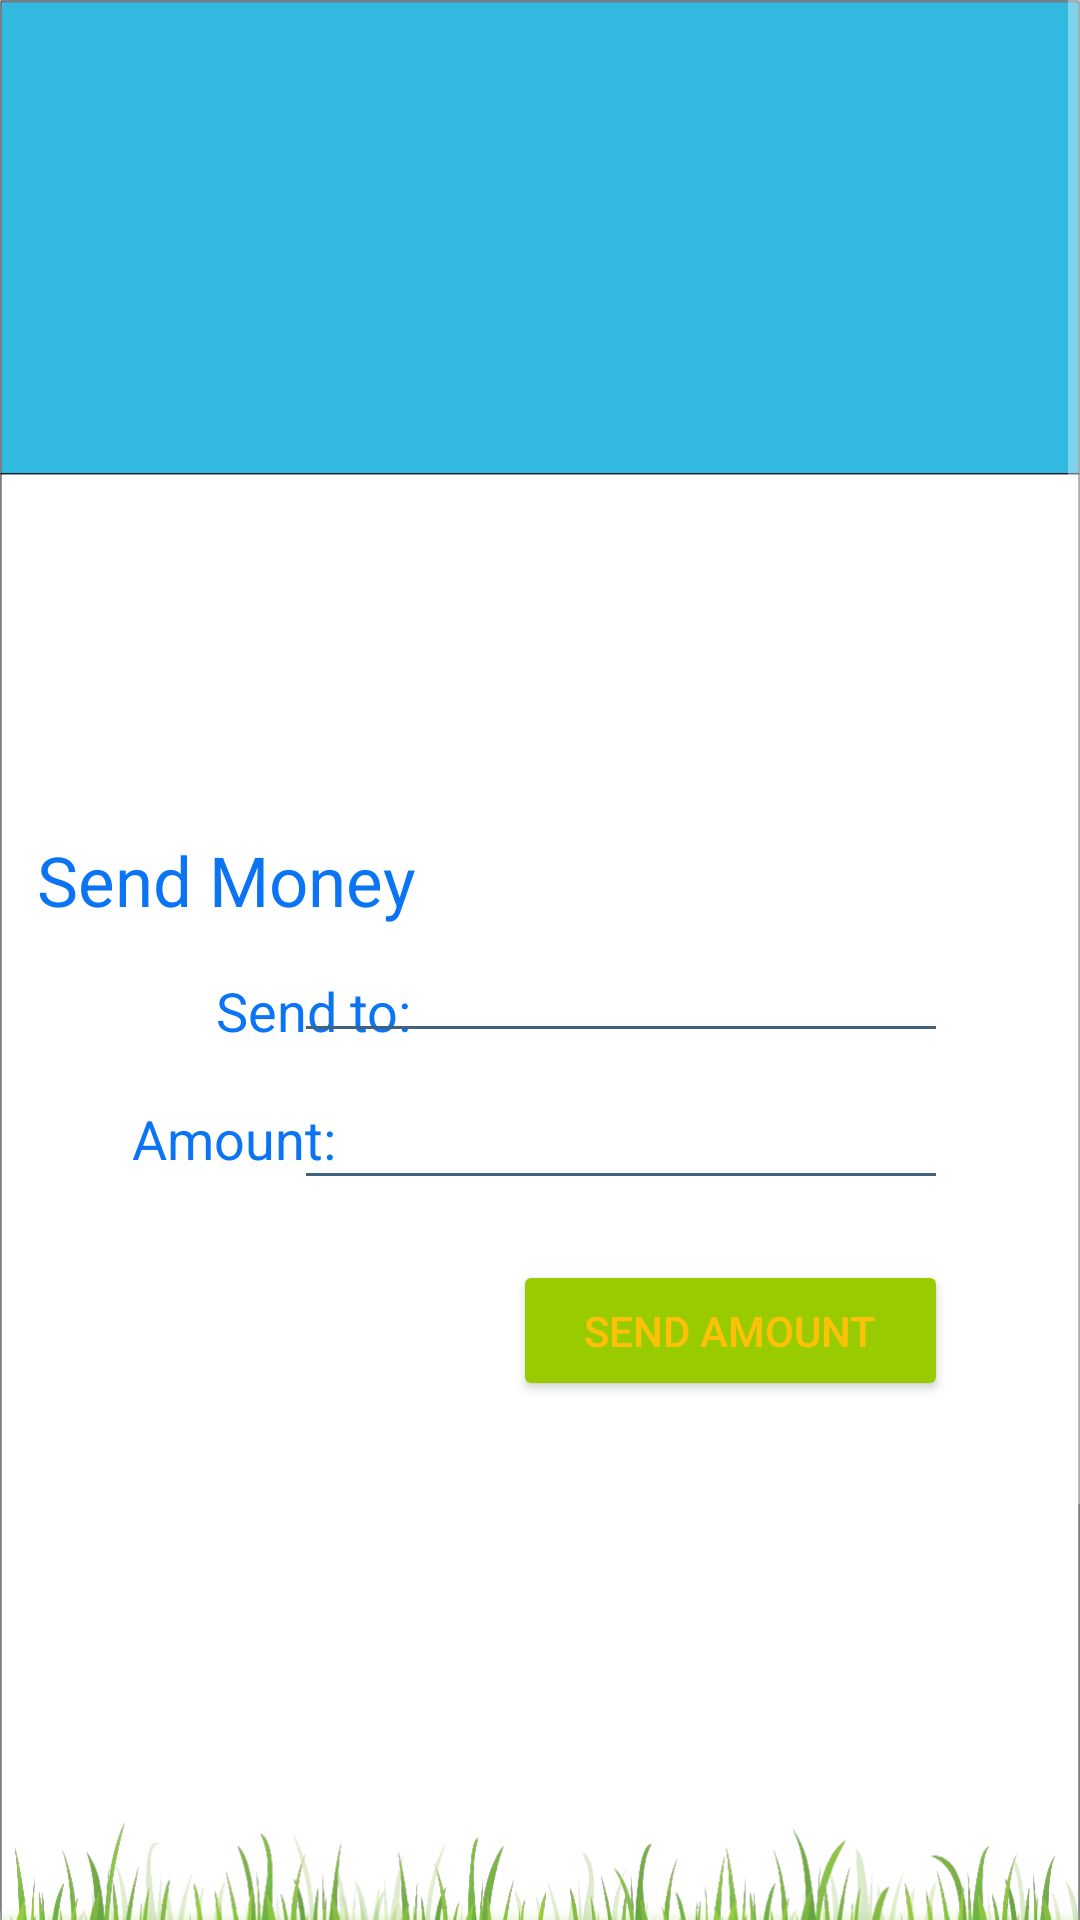

Write the Android layout XML for this screen, with the resource values it uses.
<!-- AndroidManifest.xml: application theme AppTheme -->
<!-- res/layout/activity_pay.xml -->
<?xml version="1.0" encoding="utf-8"?>

<ScrollView
    xmlns:android="http://schemas.android.com/apk/res/android"
    xmlns:app="http://schemas.android.com/apk/res-auto"
    xmlns:tools="http://schemas.android.com/tools"
    android:layout_width="match_parent"
    android:layout_height="wrap_content"
    tools:context=".Pay">

    <androidx.constraintlayout.widget.ConstraintLayout
        android:layout_width="match_parent"
        android:layout_height="match_parent"
        android:fitsSystemWindows="true"
        android:background="@mipmap/bg_paylend">

        <ImageView
            android:id="@+id/titlePic"
            android:layout_width="match_parent"
            android:layout_height="146dp"
            app:layout_constraintBottom_toTopOf="@id/title"
            app:layout_constraintLeft_toLeftOf="parent"
            app:layout_constraintRight_toRightOf="parent"
            app:layout_constraintTop_toTopOf="parent"
            app:srcCompat="@drawable/payment"
            tools:ignore="VectorDrawableCompat" />

        <EditText
            android:id="@+id/title"
            android:layout_width="180dp"
            android:layout_height="52dp"
            android:layout_marginTop="120dp"
            android:ems="10"
            android:inputType="none"
            android:text="Send Money"
            android:textSize="23dp"
            app:layout_constraintBottom_toTopOf="@id/sendto_label"
            app:layout_constraintEnd_toEndOf="parent"
            app:layout_constraintHorizontal_bias="0.047"
            app:layout_constraintStart_toStartOf="parent"
            app:layout_constraintTop_toBottomOf="@+id/titlePic" />

        <EditText
            android:id="@+id/sendto_label"
            android:layout_width="80dp"
            android:layout_height="38dp"
            android:layout_marginStart="68dp"
            android:layout_marginLeft="68dp"
            android:ems="10"
            android:inputType="none"
            android:text="Send to: "
            app:layout_constraintBottom_toTopOf="@id/amount_label"
            app:layout_constraintLeft_toRightOf="@id/sendto"
            app:layout_constraintRight_toLeftOf="@id/sendto"
            app:layout_constraintStart_toStartOf="parent"
            app:layout_constraintTop_toBottomOf="@+id/title" />

        <EditText
            android:id="@+id/sendto"
            android:layout_width="218dp"
            android:layout_height="45dp"
            android:layout_marginLeft="12dp"
            android:layout_marginTop="160dp"
            android:layout_marginRight="44dp"
            android:ems="10"
            android:inputType="textPersonName"
            android:textSize="24sp"
            app:backgroundTint="#41627C"
            app:layout_constraintBottom_toTopOf="@id/amount"
            app:layout_constraintHorizontal_bias="1.0"
            app:layout_constraintLeft_toRightOf="@id/sendto_label"
            app:layout_constraintRight_toRightOf="parent"
            app:layout_constraintTop_toBottomOf="@+id/titlePic" />

        <EditText
            android:id="@+id/amount_label"
            android:layout_width="81dp"
            android:layout_height="44dp"
            android:layout_marginLeft="64dp"
            android:layout_marginRight="1dp"
            android:layout_marginBottom="20dp"
            android:ems="10"
            android:inputType="none"
            android:text="Amount: "
            app:layout_constraintTop_toBottomOf="@+id/sendto_label"
            app:layout_constraintBottom_toTopOf="@id/pay_button"
            app:layout_constraintLeft_toLeftOf="parent"
            app:layout_constraintRight_toLeftOf="@id/amount"
            />

        <EditText
            android:id="@+id/amount"
            android:layout_width="218dp"
            android:layout_height="45dp"
            android:layout_marginTop="4dp"
            android:layout_marginEnd="44dp"
            android:layout_marginRight="44dp"
            android:ems="10"
            android:inputType="text|numberDecimal"
            android:maxLength="50"
            android:textSize="24sp"
            app:backgroundTint="#41627C"
            app:layout_constraintBottom_toTopOf="@id/pay_button"
            app:layout_constraintEnd_toEndOf="parent"
            app:layout_constraintHorizontal_bias="0.777"
            app:layout_constraintLeft_toRightOf="@id/amount_label"
            app:layout_constraintRight_toRightOf="parent"
            app:layout_constraintTop_toBottomOf="@+id/sendto" />

        <Button
            android:id="@+id/pay_button"
            android:layout_width="145dp"
            android:layout_height="47dp"
            android:layout_gravity="center_horizontal"
            android:layout_marginTop="20dp"
            android:layout_marginEnd="44dp"
            android:layout_marginRight="44dp"
            android:layout_marginBottom="350dp"
            android:backgroundTint="@android:color/holo_green_light"
            android:text="Send Amount"
            app:layout_constraintBottom_toBottomOf="parent"
            app:layout_constraintEnd_toEndOf="parent"
            app:layout_constraintHorizontal_bias="1.0"
            app:layout_constraintStart_toStartOf="parent"
            app:layout_constraintTop_toBottomOf="@id/amount"
            app:layout_constraintVertical_bias="1.0" />


    </androidx.constraintlayout.widget.ConstraintLayout>

</ScrollView>
<!-- resources referenced by this layout -->
<resources>
  <!-- mipmap bg_paylend: png bitmap (mipmap-xxxhdpi, 171621 bytes) -->
  <style name="AppTheme" parent="Theme.MaterialComponents">
          
          <item name="android:colorBackground">#FDFDFD</item>
          <item name="colorPrimary">#1E9ADF</item>
          <item name="colorPrimaryDark">#00FFFFFF</item>
          <item name="android:textColorHint">#303B75</item>
          <item name="android:textColor">#FFC107</item>
          <item name="android:textColorPrimary">#0B74F4</item>
  
          <item name="colorSecondary">#FF003B</item>
          <item name="colorAccent">#F82424</item>
          <item name="android:windowFullscreen">true</item>
      </style>
</resources>
